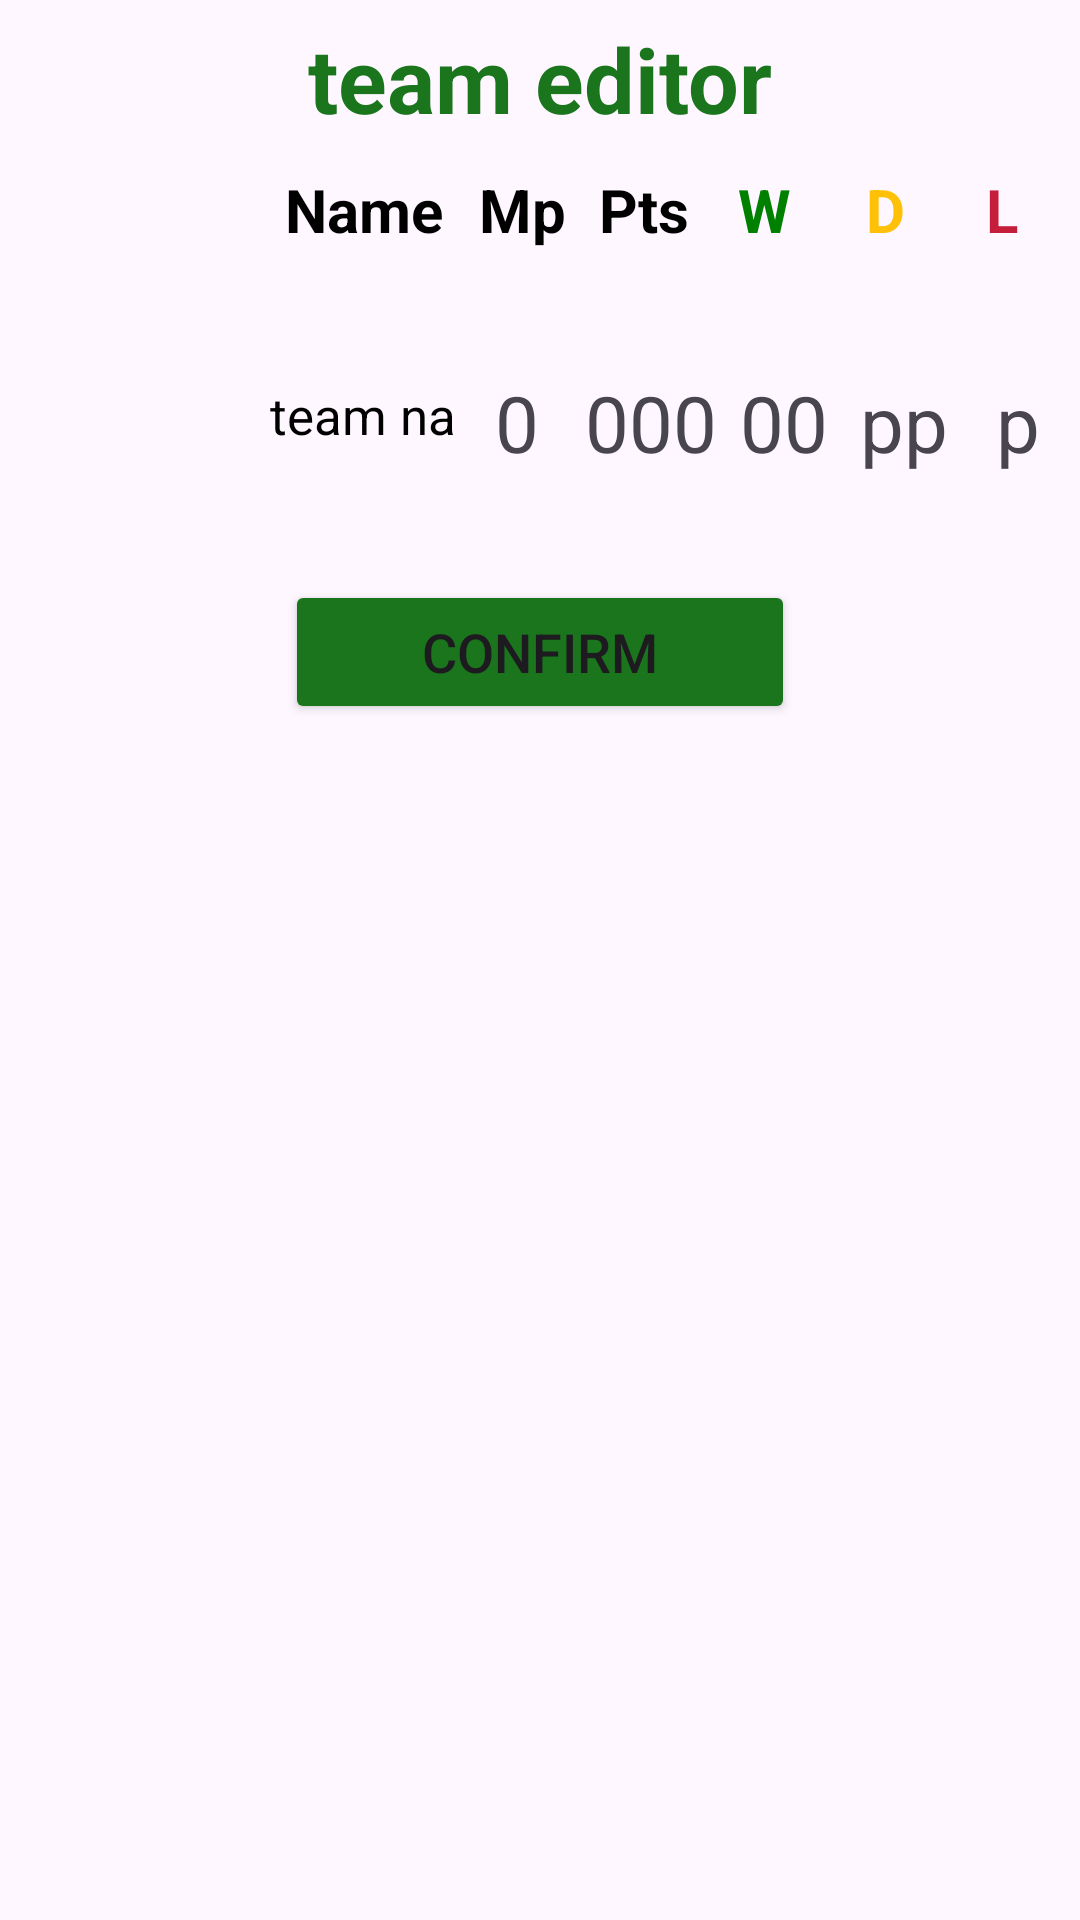

Write the Android layout XML for this screen, with the resource values it uses.
<!-- AndroidManifest.xml: application theme Theme.Project_Start -->
<!-- res/layout/match_editor_dialog.xml -->
<?xml version="1.0" encoding="utf-8"?>
<LinearLayout xmlns:android="http://schemas.android.com/apk/res/android"
    android:layout_width="wrap_content"
    android:layout_height="wrap_content"
    android:orientation="vertical">

    <TextView
        android:layout_width="wrap_content"
        android:layout_height="wrap_content"
        android:text="team editor"
        android:textSize="30sp"
        android:textStyle="bold"
        android:textColor="#1A751D"
        android:layout_marginTop="6dp"
        android:layout_gravity="center"
        />

    <LinearLayout
        android:layout_width="wrap_content"
        android:layout_height="wrap_content"
        android:orientation="horizontal"
        android:paddingBottom="5dp"
        android:layout_marginTop="10dp"
        >

        <TextView
            android:id="@+id/tvTeamName"
            android:layout_width="wrap_content"
            android:layout_height="wrap_content"
            android:text="Name"
            android:textSize="20sp"
            android:textStyle="bold"
            android:paddingLeft="95dp"
            android:textColor="@color/black" />

        <TextView
            android:id="@+id/tvPlayed"
            android:layout_width="wrap_content"
            android:layout_height="wrap_content"
            android:text="Mp"
            android:textSize="20sp"
            android:textStyle="bold"
            android:layout_marginLeft="12dp"
            android:textColor="@color/black"
            />

        <TextView
            android:id="@+id/tvPoints"
            android:layout_width="wrap_content"
            android:layout_height="wrap_content"
            android:text="Pts"
            android:textSize="20sp"
            android:textStyle="bold"
            android:layout_marginLeft="11dp"
            android:textColor="@color/black"
            />

        <TextView
            android:layout_width="wrap_content"
            android:layout_height="wrap_content"
            android:text="W"
            android:textSize="20sp"
            android:textStyle="bold"
            android:layout_marginLeft="16dp"
            android:textColor="#008000"
            />

        <TextView
            android:layout_width="wrap_content"
            android:layout_height="wrap_content"
            android:text="D"
            android:textSize="20sp"
            android:textStyle="bold"
            android:layout_marginLeft="25dp"
            android:textColor="#FFC107" />

        <TextView
            android:layout_width="wrap_content"
            android:layout_height="wrap_content"
            android:text="L"
            android:textSize="20sp"
            android:textStyle="bold"
            android:layout_marginLeft="27dp"
            android:textColor="#C41E3A" />
    </LinearLayout>

    <LinearLayout
        android:layout_width="wrap_content"
        android:layout_height="wrap_content"
        android:orientation="horizontal"
        >

        <ImageView
            android:layout_width="90dp"
            android:layout_height="90dp"
            android:id="@+id/ivLogo"
            />

        <TextView
            android:layout_width="65dp"
            android:layout_height="wrap_content"
            android:textSize="17sp"
            android:text="team na"
            android:layout_gravity="center"
            android:textColor="@color/black"
            android:id="@+id/tvDialogTeamName"
            />

        <LinearLayout
            android:layout_width="wrap_content"
            android:layout_height="wrap_content"
            android:orientation="vertical"
            >

            <ImageButton
                android:layout_width="35dp"
                android:layout_height="35dp"
                android:background="@drawable/plus2"
                android:id="@+id/IbPlusMp"
                android:layout_gravity="center"
                />

            <TextView
                android:layout_width="wrap_content"
                android:layout_height="wrap_content"
                android:textSize="26sp"
                android:text="0"
                android:id="@+id/tvMp"
                android:layout_gravity="center"
                />

            <ImageButton
                android:layout_width="30dp"
                android:layout_height="30dp"
                android:background="@drawable/minus"
                android:id="@+id/IbMinusMp"
                android:layout_gravity="center"
                />
        </LinearLayout>


        <LinearLayout
            android:layout_width="wrap_content"
            android:layout_height="wrap_content"
            android:orientation="vertical"
            android:layout_marginLeft="5dp"
            >

            <ImageButton
                android:layout_width="35dp"
                android:layout_height="35dp"
                android:background="@drawable/plus2"
                android:id="@+id/IbPlusPts"
                android:layout_gravity="center"
                />

            <TextView
                android:layout_width="wrap_content"
                android:layout_height="wrap_content"
                android:textSize="26sp"
                android:text="000"
                android:id="@+id/tvPts"
                android:layout_gravity="center"
                />

            <ImageButton
                android:layout_width="30dp"
                android:layout_height="30dp"
                android:background="@drawable/minus"
                android:id="@+id/IbMinusPts"
                android:layout_gravity="center"
                />
        </LinearLayout>

        <LinearLayout
            android:layout_width="wrap_content"
            android:layout_height="wrap_content"
            android:orientation="vertical"
            android:layout_marginLeft="5dp"
            >

            <ImageButton
                android:layout_width="35dp"
                android:layout_height="35dp"
                android:background="@drawable/plus2"
                android:id="@+id/IbPlusW"
                android:layout_gravity="center"
                />

            <TextView
                android:layout_width="wrap_content"
                android:layout_height="wrap_content"
                android:textSize="26sp"
                android:text="00"
                android:id="@+id/tvWins"
                android:layout_gravity="center"
                />

            <ImageButton
                android:layout_width="30dp"
                android:layout_height="30dp"
                android:background="@drawable/minus"
                android:id="@+id/IbMinusW"
                android:layout_gravity="center"
                />
        </LinearLayout>

        <LinearLayout
            android:layout_width="wrap_content"
            android:layout_height="wrap_content"
            android:orientation="vertical"
            android:layout_marginLeft="5dp"
            >

            <ImageButton
                android:layout_width="35dp"
                android:layout_height="35dp"
                android:background="@drawable/plus2"
                android:id="@+id/IbPlusD"
                android:layout_gravity="center"

                />

            <TextView
                android:layout_width="wrap_content"
                android:layout_height="wrap_content"
                android:textSize="26sp"
                android:text="pp"
                android:id="@+id/tvDraws"
                android:layout_gravity="center"
                />

            <ImageButton
                android:layout_width="30dp"
                android:layout_height="30dp"
                android:background="@drawable/minus"
                android:id="@+id/IbMinusD"
                android:layout_gravity="center"
                />
        </LinearLayout>

        <LinearLayout
            android:layout_marginLeft="5dp"
            android:layout_width="wrap_content"
            android:layout_height="wrap_content"
            android:orientation="vertical"
            android:paddingRight="5dp"
            >

            <ImageButton
                android:layout_width="35dp"
                android:layout_height="35dp"
                android:background="@drawable/plus2"
                android:id="@+id/IbPlusL"
                android:layout_gravity="center"
                />

            <TextView
                android:layout_width="wrap_content"
                android:layout_height="wrap_content"
                android:textSize="26sp"
                android:text="p"
                android:layout_gravity="center"
                android:id="@+id/tvLosses"
                />

            <ImageButton
                android:layout_width="30dp"
                android:layout_height="30dp"
                android:background="@drawable/minus"
                android:id="@+id/IbMinusL"
                android:layout_gravity="center"
                />
        </LinearLayout>

    </LinearLayout>

    <Button
        android:id="@+id/btnDialogConfirm"
        android:layout_width="170dp"
        android:layout_height="wrap_content"
        android:text="confirm"
        android:textSize="18sp"
        android:layout_marginTop="5dp"
        android:backgroundTint="#1A751D"
        android:layout_gravity="center"
        />
</LinearLayout>
<!-- resources referenced by this layout -->
<resources>
  <style name="Theme.Project_Start" parent="Base.Theme.Project_Start" />
  <style name="Base.Theme.Project_Start" parent="Theme.Material3.DayNight.NoActionBar">
          
          
      </style>
  <!-- not gathered from this repository: default colours our renderer supplied (Android Studio template values) -->
  <color name="black">#FF000000</color>
</resources>
